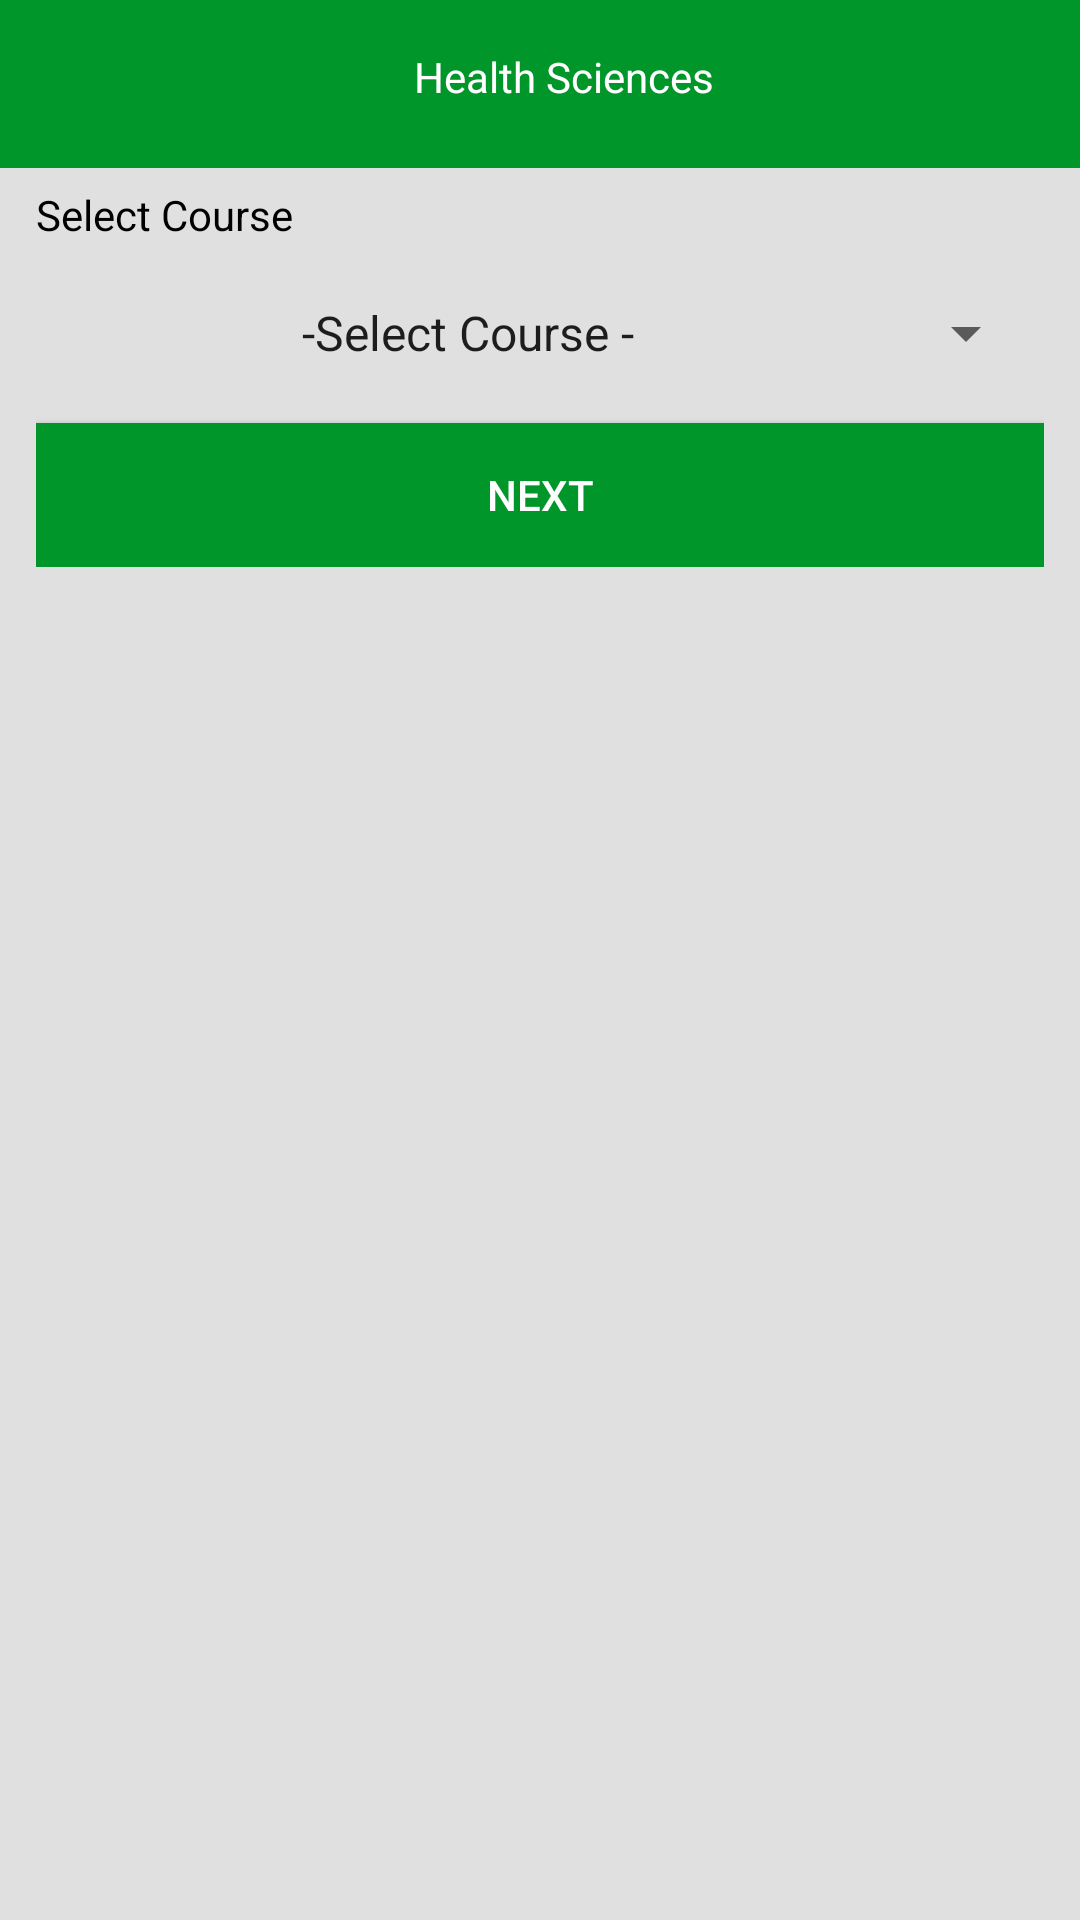

Android layout source for this screen:
<!-- AndroidManifest.xml: application theme Theme.MUSTMOBILE -->
<!-- res/layout/health_sciences_activity.xml -->
<?xml version="1.0" encoding="utf-8"?>
<RelativeLayout xmlns:android="http://schemas.android.com/apk/res/android"
    xmlns:app="http://schemas.android.com/apk/res-auto"
    xmlns:tools="http://schemas.android.com/tools"
    android:layout_width="match_parent"
    android:layout_height="match_parent"
    android:background="@color/grey_300"
    android:orientation="vertical"
    app:layout_behavior="@string/appbar_scrolling_view_behavior"
    tools:context=".ui.common.LoginActivity">

    <com.google.android.material.appbar.AppBarLayout
        android:id="@+id/appBarMain"
        android:layout_width="match_parent"
        android:layout_height="wrap_content"
        android:background="@color/greenbg"
        app:popupTheme="@style/AppTheme">

        <androidx.appcompat.widget.Toolbar
            android:id="@+id/toolbar"
            android:layout_width="match_parent"
            android:layout_height="?attr/actionBarSize"
            android:background="@color/greenbg"
            app:popupTheme="@style/AppTheme">

            <TextView
                android:id="@+id/toolbarTitle"
                android:layout_width="match_parent"
                android:layout_height="match_parent"
                android:padding="16dp"
                android:text="Health Sciences"
                android:textAlignment="center"
                android:textColor="@color/white" />
        </androidx.appcompat.widget.Toolbar>
    </com.google.android.material.appbar.AppBarLayout>


    <ScrollView
        android:layout_width="match_parent"
        android:layout_height="match_parent"
        android:layout_margin="@dimen/margin_medium">

        <LinearLayout
            android:layout_width="match_parent"
            android:layout_height="match_parent"
            android:layout_marginTop="42dp"
            android:orientation="vertical">


            <TextView
                android:layout_width="match_parent"
                android:layout_height="wrap_content"
                android:layout_marginTop="8dp"
                android:text="Select Course"
                android:textColor="@color/black"
                android:textStyle="normal" />


            <LinearLayout
                android:layout_width="match_parent"
                android:layout_height="wrap_content"
                android:layout_marginTop="4dp"
                android:background="@drawable/bg_edit_text_gray"
                android:orientation="horizontal">

                <Spinner
                    android:id="@+id/type_spinner"
                    android:layout_width="match_parent"
                    android:layout_height="48dp"
                    android:layout_margin="2dp"
                    android:entries="@array/hcorses"
                    android:overlapAnchor="false"
                    android:prompt="@string/type_prompt"
                    android:spinnerMode="dialog"
                    android:textAlignment="center"
                    app:popupTheme="@style/ThemeOverlay.AppCompat.Light" />
            </LinearLayout>


            <androidx.appcompat.widget.AppCompatButton
                android:id="@+id/next"
                android:layout_width="match_parent"
                android:layout_height="match_parent"
                android:layout_marginTop="4dp"
                android:background="@color/greenbg"
                android:text="Next"
                android:textAlignment="center"
                android:textColor="@color/white">

            </androidx.appcompat.widget.AppCompatButton>
        </LinearLayout>

    </ScrollView>

</RelativeLayout>
<!-- resources referenced by this layout -->
<resources>
  <string-array name="hcorses">
          <item>-Select Course -</item>
          <item>Public Health</item>
          <item>Nursing</item>
      </string-array>
  <color name="black">#FF000000</color>
  <color name="greenbg">#00962A</color>
  <color name="grey_300">#E0E0E0</color>
  <color name="white">#FFFFFFFF</color>
  <dimen name="margin_medium">12dp</dimen>
  <string name="type_prompt">Select Type</string>
  <style name="AppTheme" parent="Theme.AppCompat.Light.NoActionBar">
          
          <item name="colorPrimaryDark">@color/colorPrimaryDark</item>
          <item name="colorAccent">@color/colorAccent</item>
          <item name="colorPrimary">@android:color/transparent</item>
          <item name="windowActionBarOverlay">true</item>
  
      </style>
  <style name="Theme.MUSTMOBILE" parent="Theme.MaterialComponents.DayNight.DarkActionBar">
          
          <item name="colorPrimary">@color/purple_500</item>
          <item name="colorPrimaryVariant">@color/purple_700</item>
          <item name="colorOnPrimary">@color/white</item>
          
          <item name="colorSecondary">@color/teal_200</item>
          <item name="colorSecondaryVariant">@color/teal_700</item>
          <item name="colorOnSecondary">@color/black</item>
          
          <item name="android:statusBarColor" tools:targetApi="l">?attr/colorPrimaryVariant</item>
          
      </style>
  <color name="colorPrimaryDark">#00574B</color>
  <color name="colorAccent">#D81B60</color>
  <color name="purple_500">#FF6200EE</color>
  <color name="purple_700">#FF3700B3</color>
  <color name="teal_200">#FF03DAC5</color>
  <color name="teal_700">#FF018786</color>
</resources>
